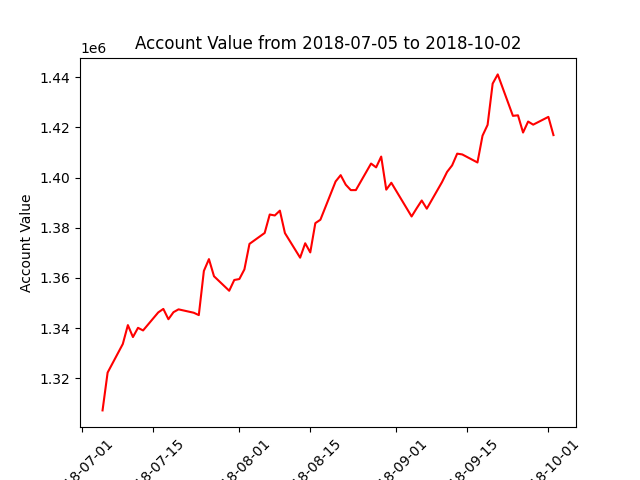

Source data for this figure (header and first rows):
datadate, account_value
20180705, 1307250
20180706, 1322321
20180709, 1333712
20180710, 1341228
20180711, 1336473
20180712, 1340145
20180713, 1339102
20180716, 1346297
20180717, 1347680
20180718, 1343575
20180719, 1346376
20180720, 1347506
20180723, 1346154
20180724, 1345220
20180725, 1362810
20180726, 1367519
20180727, 1360690
20180730, 1354916
20180731, 1359204
20180801, 1359575
20180802, 1363426
20180803, 1373584
20180806, 1377935
20180807, 1385290
20180808, 1384905
20180809, 1386832
20180810, 1377884
20180813, 1368090
20180814, 1373833
20180815, 1370189
20180816, 1381851
20180817, 1383208
20180820, 1398447
20180821, 1400969
20180822, 1397169
20180823, 1395007
20180824, 1395016
20180827, 1405586
20180828, 1404062
20180829, 1408367
20180830, 1395192
20180831, 1397938
20180904, 1384505
20180905, 1387761
20180906, 1390874
20180907, 1387605
20180910, 1398188
20180911, 1402249
20180912, 1404867
20180913, 1409534
20180914, 1409218
20180917, 1406019
20180918, 1416691
20180919, 1420993
20180920, 1437434
20180921, 1441105
20180924, 1424592
20180925, 1424806
20180926, 1417946
20180927, 1422323
... 3 more rows
